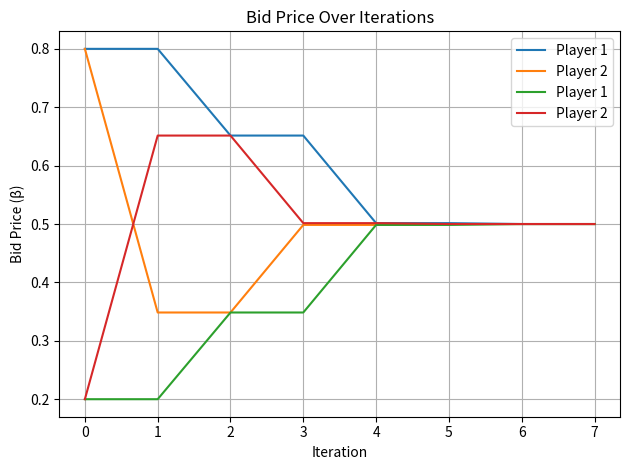

This figure's Python source:
import numpy as np
import matplotlib.pyplot as plt
from scipy.optimize import minimize_scalar
import random

class Auction:
    def __init__(self, agents, Gamma, bids, alpha=0.99, rho_bar=2, rho=0.5, epsilon=1e-4):
        """
        Initialize the Auction class for decentralized divisible resource allocation.

        Args:
            agents (List[Agent]): List of Agent objects with valuation functions.
            Gamma (float): Total amount of divisible resource to allocate.
            bids (List[Tuple[float, float]]): Initial bids for each agent, in (β, d) format.
            alpha (float): Smoothing parameter for computing constrained demand.
            rho_bar (float): Upper bound on dynamic response term for constrained demand.
            rho (float): Smoothing factor for current demand vs. allocation.
            epsilon (float): Convergence threshold for bid updates.
        """
        self.agents = agents
        self.N = len(agents)
        self.Gamma = Gamma
        self.alpha = alpha
        self.rho_bar = rho_bar
        self.rho = rho
        self.epsilon = epsilon
        self.bids = bids
        self.history = [self.bids.copy()]  # Log of all bids over time

    def valuation(self, n, x):
        """Returns the valuation u_n(x) of agent n at allocation x."""
        return self.agents[n].valuation(x)

    def marginal_valuation(self, n, x):
        """Returns the marginal valuation u_n'(x) of agent n at allocation x."""
        return self.agents[n].marginal_valuation(x)

    def allocation(self, bids):
        """
        Computes allocation vector from current bids using descending sort of β with random tie-breaking.

        Args:
            bids (List[Tuple[float, float]]): Bids as list of (β, d) pairs.

        Returns:
            np.ndarray: Allocated resource vector x for all agents.
        """
        indexed_bids = [(i, b[0], b[1], random.random()) for i, b in enumerate(bids)]
        beta_sorted = sorted(indexed_bids, key=lambda x: (-x[1], x[3]))

        x = np.zeros(self.N)
        remaining = self.Gamma
        for i, beta, d, _ in beta_sorted:
            x[i] = min(d, remaining)
            remaining -= x[i]
            if remaining <= 0:
                break
        return x

    def payment(self, bids, n):
        """
        Computes VCG payment for agent n using Clarke pivot rule.

        Args:
            bids (List[Tuple[float, float]]): Current bids.
            n (int): Agent index.

        Returns:
            float: Payment τ_n agent n must pay.
        """
        b_without_n = bids.copy()
        b_without_n[n] = (bids[n][0], 0.0)
        x_without = self.allocation(b_without_n)
        return sum(bids[m][0] * (x_without[m] - self.x[m]) for m in range(self.N) if m != n)

    def payoff(self, n, bids):
        """
        Computes payoff for agent n given current bids.

        Args:
            n (int): Agent index.
            bids (List[Tuple[float, float]]): Bid profile.

        Returns:
            float: Payoff for agent n.
        """
        x = self.allocation(bids)
        τ = self.payment(bids, n)
        return self.valuation(n, x[n]) - τ

    def constrained_demand(self, n, bids):
        """
        Computes upper bound for agent n's demand based on dynamic constraints.

        Args:
            n (int): Agent index.
            bids (List[Tuple[float, float]]): Bid profile.

        Returns:
            float: Constrained upper bound on agent n's demand.
        """
        Γc = max(0, self.Gamma - sum(d for _, d in bids))
        βn, dn = bids[n]
        m = self.find_m(n, bids)
        dm = bids[m][1] if m is not None else 0
        βm = bids[m][0] if m is not None else 0
        Φ = max(0, (βn - βm + self.rho * (dn - self.x[n]) + 0.5 * self.rho_bar * Γc)) / self.rho_bar
        upper_bound = self.x[n] + min(dm + Γc, self.alpha * Φ, (2 / self.rho_bar) * βn)
        return upper_bound

    def find_m(self, n, bids):
        """
        Finds the lowest priced winning agent (other than agent n).

        Args:
            n (int): Agent index.
            bids (List[Tuple[float, float]]): Bid profile.

        Returns:
            int: Index of agent m, or None if none found.
        """
        lowest = float('inf')
        idx = None
        for i in range(self.N):
            if i == n or self.x[i] == 0:
                continue
            β = bids[i][0]
            if β < lowest or (β == lowest and (idx is None or i < idx)):
                lowest = β
                idx = i
        return idx

    def best_response(self, n, bids):
        """
        Computes agent n's best response by optimizing payoff w.r.t. demand.

        Args:
            n (int): Agent index.
            bids (List[Tuple[float, float]]): Current bids.

        Returns:
            Tuple[float, float]: New bid (β, d) for agent n.
        """
        upper = self.constrained_demand(n, bids)
        lower = self.x[n]

        def neg_payoff(d):
            β = self.marginal_valuation(n, d)
            # true_beta = self.marginal_valuation(n, d)
            # budget = self.agents[n].budget

            # if budget <= 0:
            #     scaled_beta = 0.0
            # else:
            #     scaling = budget / (budget + 1e-3)
            #     scaled_beta = scaling * true_beta


            # Scaling factor — adjust if you want soft capping
            # scaling = budget / (budget + 1e-6)  # avoid divide-by-zero
            # In your budget-weighted bid scaling:
            # Instead of soft scaling, use aggressive squashing:
            # scaling = self.agents[n].budget / (self.agents[n].budget + 0.01)
            # scaled_beta = scaling * true_beta
            # effective_beta = scaling * true_beta

            temp_bids = bids.copy()
            temp_bids[n] = (β, d)
            # temp_bids[n] = (scaled_beta, d)
            return -self.payoff(n, temp_bids)

        res = minimize_scalar(neg_payoff, bounds=(lower, upper), method='bounded')
        best_d = res.x
        β_best = self.marginal_valuation(n, best_d)
        return (β_best, best_d)

    # def best_response(self, n, bids):
    #     """
    #     Computes agent n's best response by optimizing payoff with respect to demand,
    #     using budget-aware bid scaling.

    #     Args:
    #         n (int): Agent index.
    #         bids (List[Tuple[float, float]]): Current bid profile.

    #     Returns:
    #         Tuple[float, float]: New bid (β, d) for agent n.
    #     """
    #     upper = self.constrained_demand(n, bids)
    #     lower = self.x[n]

    #     budget = self.agents[n].budget

    #     # If agent is broke, skip optimization and return (0, 0)
    #     if budget <= 0:
    #         return (0.0, 0.0)

    #     def neg_payoff(d):
    #         true_beta = self.marginal_valuation(n, d)
    #         scaling = budget / (budget + 1e-3)  # aggressive scaling
    #         scaled_beta = scaling * true_beta

    #         temp_bids = bids.copy()
    #         temp_bids[n] = (scaled_beta, d)

    #         return -self.payoff(n, temp_bids)

    #     res = minimize_scalar(neg_payoff, bounds=(lower, upper), method='bounded')
    #     best_d = res.x

    #     # Recompute scaled bid for this d
    #     true_beta = self.marginal_valuation(n, best_d)
    #     scaling = budget / (budget + 1e-3)
    #     scaled_beta = scaling * true_beta

    #     return (scaled_beta, best_d)

    def compute_payments_from_delta(self, S):
        """
        Computes VCG payments based on the avoidance effort (Delta) using each agent's
        actual valuation function.

        Args:
            S (float): Total safety correction required (i.e., safety deficit).

        Returns:
            List[float]: VCG payments based on Delta externality.
        """
        # Step 1: Final credit allocation (after auction)
        c = np.array([bid[1] for bid in self.bids])
        Delta = (1 - c) * S / np.sum(1 - c)
        print(f"Δ: {[round(d, 4) for d in Delta]}")
        print("Valuations of others with agent present:",
            [round(agent.valuation(d), 4) for i, (agent, d) in enumerate(zip(self.agents, Delta)) if i != 0])

        # Then repeat with agent 1 removed (Δ_wo_1)

        N = self.N

        payments = []
        for i in range(N):
            # Step 2: Recompute allocation with agent i set to full credit (no burden)
            c_mod = c.copy()
            c_mod[i] = 1.0

            denom = np.sum(1 - c_mod)
            if denom == 0:
                Delta_wo_i = np.zeros(N)
            else:
                Delta_wo_i = (1 - c_mod) * S / denom

            # Step 3: Use agent-provided valuation functions to compute disutility
            welfare_wo_i = sum(
                -self.agents[j].valuation(Delta_wo_i[j])
                for j in range(N) if j != i
            )
            welfare_with_i = sum(
                -self.agents[j].valuation(Delta[j])
                for j in range(N) if j != i
            )

            # Step 4: VCG payment is the externality agent i imposes
            tau_i = welfare_wo_i - welfare_with_i
            payments.append(tau_i)

        return payments

    def select_next_player(self):
        """
        Selects the next agent to update their bid based on allocation status.

        Returns:
            int: Index of next player.
        """
        for i in range(self.N):
            β, d = self.bids[i]
            if self.x[i] < d and self.x[i] > 0:
                return i
        for i in range(self.N):
            β, d = self.bids[i]
            if self.x[i] == 0 and d > 0:
                return i
        return max(range(self.N), key=lambda i: self.bids[i][0])

    def run(self, max_steps=10000):
        """
        Runs the auction process until convergence or max iterations.

        Args:
            max_steps (int): Maximum allowed iterations.

        Returns:
            Tuple[List[Tuple[float, float]], np.ndarray]: Final bid profile and allocation.
        """
        k = 0
        update_log = []
        while k < max_steps:
            bids_old = self.bids.copy()
            self.x = self.allocation(self.bids)
            n = self.select_next_player()
            self.bids[n] = self.best_response(n, self.bids)

            self.history.append(self.bids.copy())
            update_log.append(n)

            if len(update_log) >= self.N:
                recent = update_log[-self.N:]
                all_updated = set(recent) == set(range(self.N))
                delta = sum(abs(self.bids[i][1] - bids_old[i][1]) + abs(self.bids[i][0] - bids_old[i][0]) for i in range(self.N))
                if all_updated and delta < self.epsilon:
                    break
            k += 1
        return self.bids, self.allocation(self.bids)

    # def compute_payments(self):
    #     """
    #     Computes VCG payments for each agent after auction ends.

    #     Returns:
    #         List[float]: Payment τ_i for each agent.
    #     """
    #     self.x = self.allocation(self.bids)
    #     return [self.payment(self.bids, n) for n in range(self.N)]

    # def compute_payments(self):
    #     self.x = self.allocation(self.bids)
    #     payments = []

    #     for n in range(self.N):
    #         bids_wo_n = self.bids.copy()
    #         bids_wo_n[n] = (self.bids[n][0], 0.0)
    #         x_wo_n = self.allocation(bids_wo_n)

    #         print(f"\nAgent {n} removal:")
    #         for m in range(self.N):
    #             if m != n:
    #                 print(f"  Agent {m}: x_with = {self.x[m]:.4f}, x_wo_n = {x_wo_n[m]:.4f}")

    #         payment = sum(self.bids[m][0] * (x_wo_n[m] - self.x[m]) for m in range(self.N) if m != n)
    #         print(f"  Payment τ_{n} = {payment:.4f}")
    #         payments.append(payment)

    #     return payments

    def compute_payments(self):
        """
        Computes VCG payments for each agent using Clarke pivot rule with full reallocation.
        Assumes agents will reoptimize demand if another agent exits, so all Γ is consumed.
        """
        self.x = self.allocation(self.bids)
        payments = []

        for n in range(self.N):
            # 1. Remove agent n from allocation
            bids_wo_n = self.bids.copy()
            bids_wo_n[n] = (self.bids[n][0], 0.0)

            # 2. Redistribute Γ among remaining agents proportionally to their marginal value
            total_beta = sum(b[0] for i, b in enumerate(bids_wo_n) if i != n)
            if total_beta == 0:
                # No one else wants anything — payment is 0
                payments.append(0.0)
                continue

            # 3. New demand: distribute Gamma proportionally to β
            new_bids = []
            for i, (beta, _) in enumerate(bids_wo_n):
                if i == n:
                    new_bids.append((beta, 0.0))
                else:
                    new_demand = self.Gamma * (beta / total_beta)
                    new_bids.append((beta, new_demand))

            # 4. Compute new allocation
            x_wo_n = self.allocation(new_bids)

            # 5. Compute externality (benefit to others)
            externality = sum(
                self.bids[m][0] * (x_wo_n[m] - self.x[m]) for m in range(self.N) if m != n
            )
            payments.append(externality)

        return payments




    def compute_payments_vcg(self):
        """
        Computes externality-based VCG-style payments by re-running auction without each agent.

        Returns:
            List[float]: Payments for each agent.
        """
        self.x = self.allocation(self.bids)
        return [
            sum(self.bids[j][0] * (self.run_without_agent(i)[j] - self.x[j]) for j in range(self.N) if j != i)
            for i in range(self.N)
        ]

    def reset(self, agents, bids):
        """
        Resets the auction environment to a new configuration.

        Args:
            agents (List[Agent]): New agent list.
            bids (List[Tuple[float, float]]): New initial bids.
        """
        self.agents = agents
        self.N = len(agents)
        self.bids = bids.copy()
        self.history = [self.bids.copy()]
        self.x = np.zeros(self.N)

    def run_without_agent(self, remove_index):
        """
        Runs auction without a specific agent, used for computing VCG payments.

        Args:
            remove_index (int): Index of agent to exclude.

        Returns:
            np.ndarray: Full allocation vector with zero at excluded index.
        """
        agents_wo = [a for i, a in enumerate(self.agents) if i != remove_index]
        init_bids = [(a.marginal_valuation(1.0), 1.0) for a in agents_wo]
        auction_wo = Auction(agents_wo, self.Gamma, init_bids)
        _, alloc_wo = auction_wo.run()

        full_alloc = np.zeros(self.N)
        j = 0
        for i in range(self.N):
            if i == remove_index:
                continue
            full_alloc[i] = alloc_wo[j]
            j += 1
        return full_alloc

    def plot_bid_demand_over_time(self):
        """Plots demand bids over the course of the auction."""
        for i in range(self.N):
            plt.plot([step[i][1] for step in self.history], label=f'Player {i+1}')
        plt.title('Bid Demand Over Iterations')
        plt.xlabel('Iteration')
        plt.ylabel('Demand (d)')
        plt.legend()
        plt.grid(True)
        plt.tight_layout()
        plt.show()

    def plot_bid_price_over_time(self):
        """Plots price bids (β) over the course of the auction."""
        for i in range(self.N):
            plt.plot([step[i][0] for step in self.history], label=f'Player {i+1}')
        plt.title('Bid Price Over Iterations')
        plt.xlabel('Iteration')
        plt.ylabel('Bid Price (β)')
        plt.legend()
        plt.grid(True)
        plt.tight_layout()
        plt.show()

class Agent:
    def __init__(self, valuation_fn, marginal_valuation_fn, name="Agent"):
        """
        Agent model for auction-based resource allocation.

        Args:
            valuation_fn (Callable[[float], float]): u(x), the agent's valuation function.
            marginal_valuation_fn (Callable[[float], float]): u'(x), marginal value of allocation.
            name (str): Agent identifier.
        """
        self.valuation_fn = valuation_fn
        self.marginal_valuation_fn = marginal_valuation_fn
        self.name = name

    def valuation(self, x):
        """Returns agent's valuation at allocation x."""
        return self.valuation_fn(x)

    def marginal_valuation(self, x):
        """Returns agent's marginal valuation at allocation x."""
        return self.marginal_valuation_fn(x)

if __name__ == "__main__":
    """2 equal agents example."""
    def v(x): return x - x**2/2 if x >= 1 else 0.5
    def v_prime(x): return max(0, 1 - x)
    agents = [Agent(valuation_fn=v, marginal_valuation_fn=v_prime, name=f"Player {i+1}") for i in range(2)]
    initial_bids = [(0.2, 0.8), (0.2, 0.8)]
    Gamma = 1.0

    """5 heterogeneous agents example."""
    # a_values = [1.9, 2.0, 2.1, 2.2, 2.4]
    # agents = []
    # for i, a in enumerate(a_values):
    #     valuation_fn = lambda x, a=a: 2 * a * np.sqrt(x + 1)
    #     marginal_fn = lambda x, a=a: a / np.sqrt(x + 1)
    #     agents.append(Agent(valuation_fn, marginal_fn, name=f"Player {i+1}"))
    # initial_bids = [(agent.marginal_valuation(1.0), 1.0) for agent in agents]
    # Gamma = 20.0
    
    auction = Auction(agents=agents, Gamma=Gamma, bids=initial_bids)

    final_bids, final_allocation = auction.run()

    S = 20
    delta = (1 - final_allocation) * S / np.sum(1-final_allocation)

    # Compute and print total social welfare
    social_welfare = sum(auction.valuation(n, final_allocation[n]) for n in range(auction.N))
    print(f"\nTotal Social Welfare: {social_welfare:.4f}")


    print("Final Allocations:")
    for i, x in enumerate(final_allocation):
        print(f"Player {i+1}: x = {x:.4f}")

    print(f"Sums: {np.sum(final_allocation):.4f}")

    print("\nFinal Bids (β_n = v'_n(d_n)):")
    for i, (beta, _) in enumerate(final_bids):
        print(f"Player {i+1}: β = {beta:.4f}")

    # print("\nFinal Delta:")
    # for i, d in enumerate(delta):
    #     print(f"Player {i+1}: Delta = {d:.4f}")

    # print(f"Sums: {np.sum(delta):.4f}")

    auction.plot_bid_demand_over_time()
    auction.plot_bid_price_over_time()